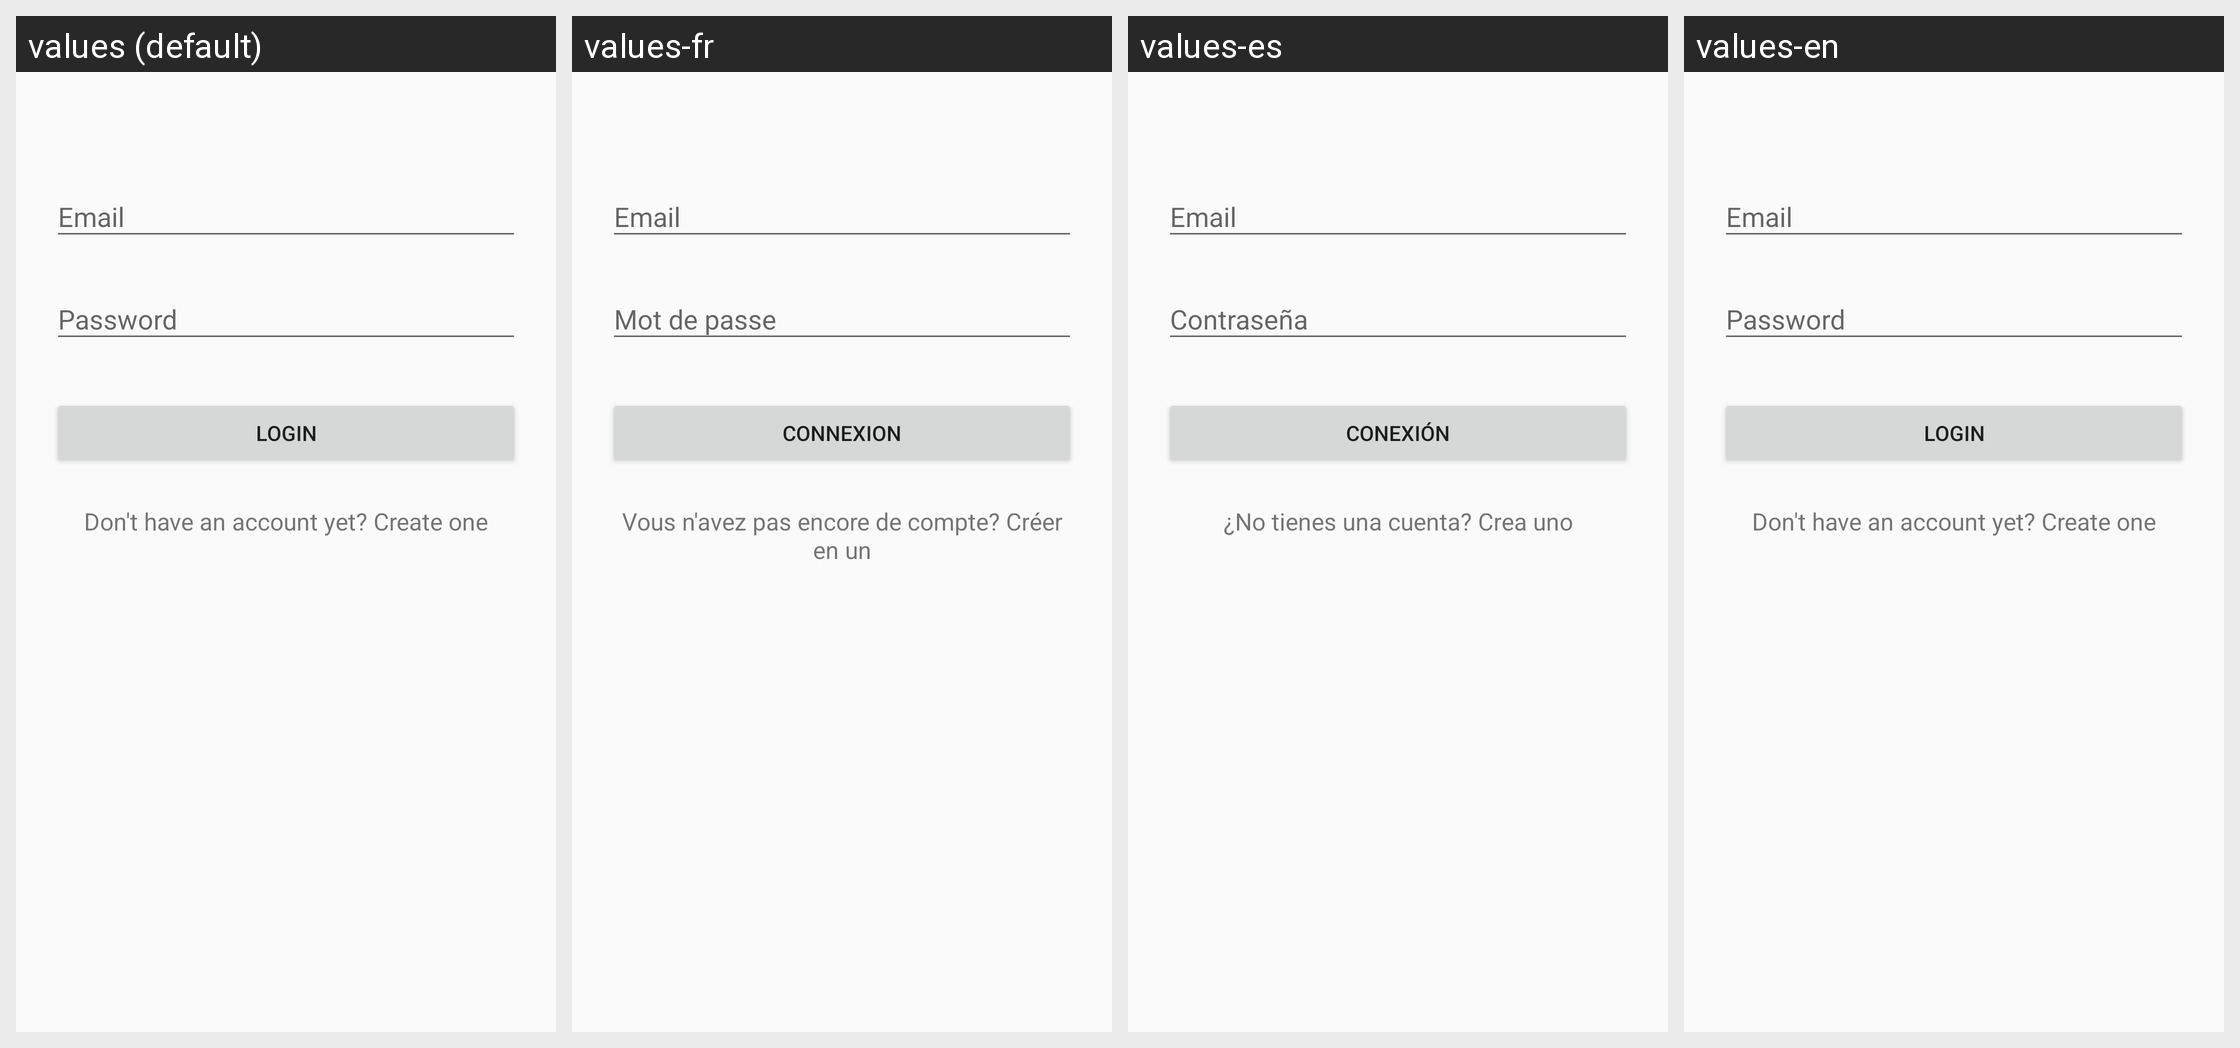

The same Android screen rendered under several of its app's locales, left to right. List the strings drawn on it with the default value and each locale's translation.
Android screen res/layout/activity_login.xml rendered under 4 locales, left to right: values (default), values-fr, values-es, values-en. Device: Nexus 5 (rendered at 1080×1920; each locale shown at half size, 540×960, under a caption strip naming it); theme AppTheme.
Strings drawn on this screen, with the default value and each locale's value (text and hints the layout hard-codes, and strings that could not be matched under every locale, appear in the picture but are not listed):

activity_login_button_login
  values: Login
  values-fr: Connexion
  values-es: Conexión
  values-en: Login

activity_login_button_create_account
  values: Don't have an account yet? Create one
  values-fr: Vous n'avez pas encore de compte? Créer en un
  values-es: ¿No tienes una cuenta? Crea uno
  values-en: Don't have an account yet? Create one
